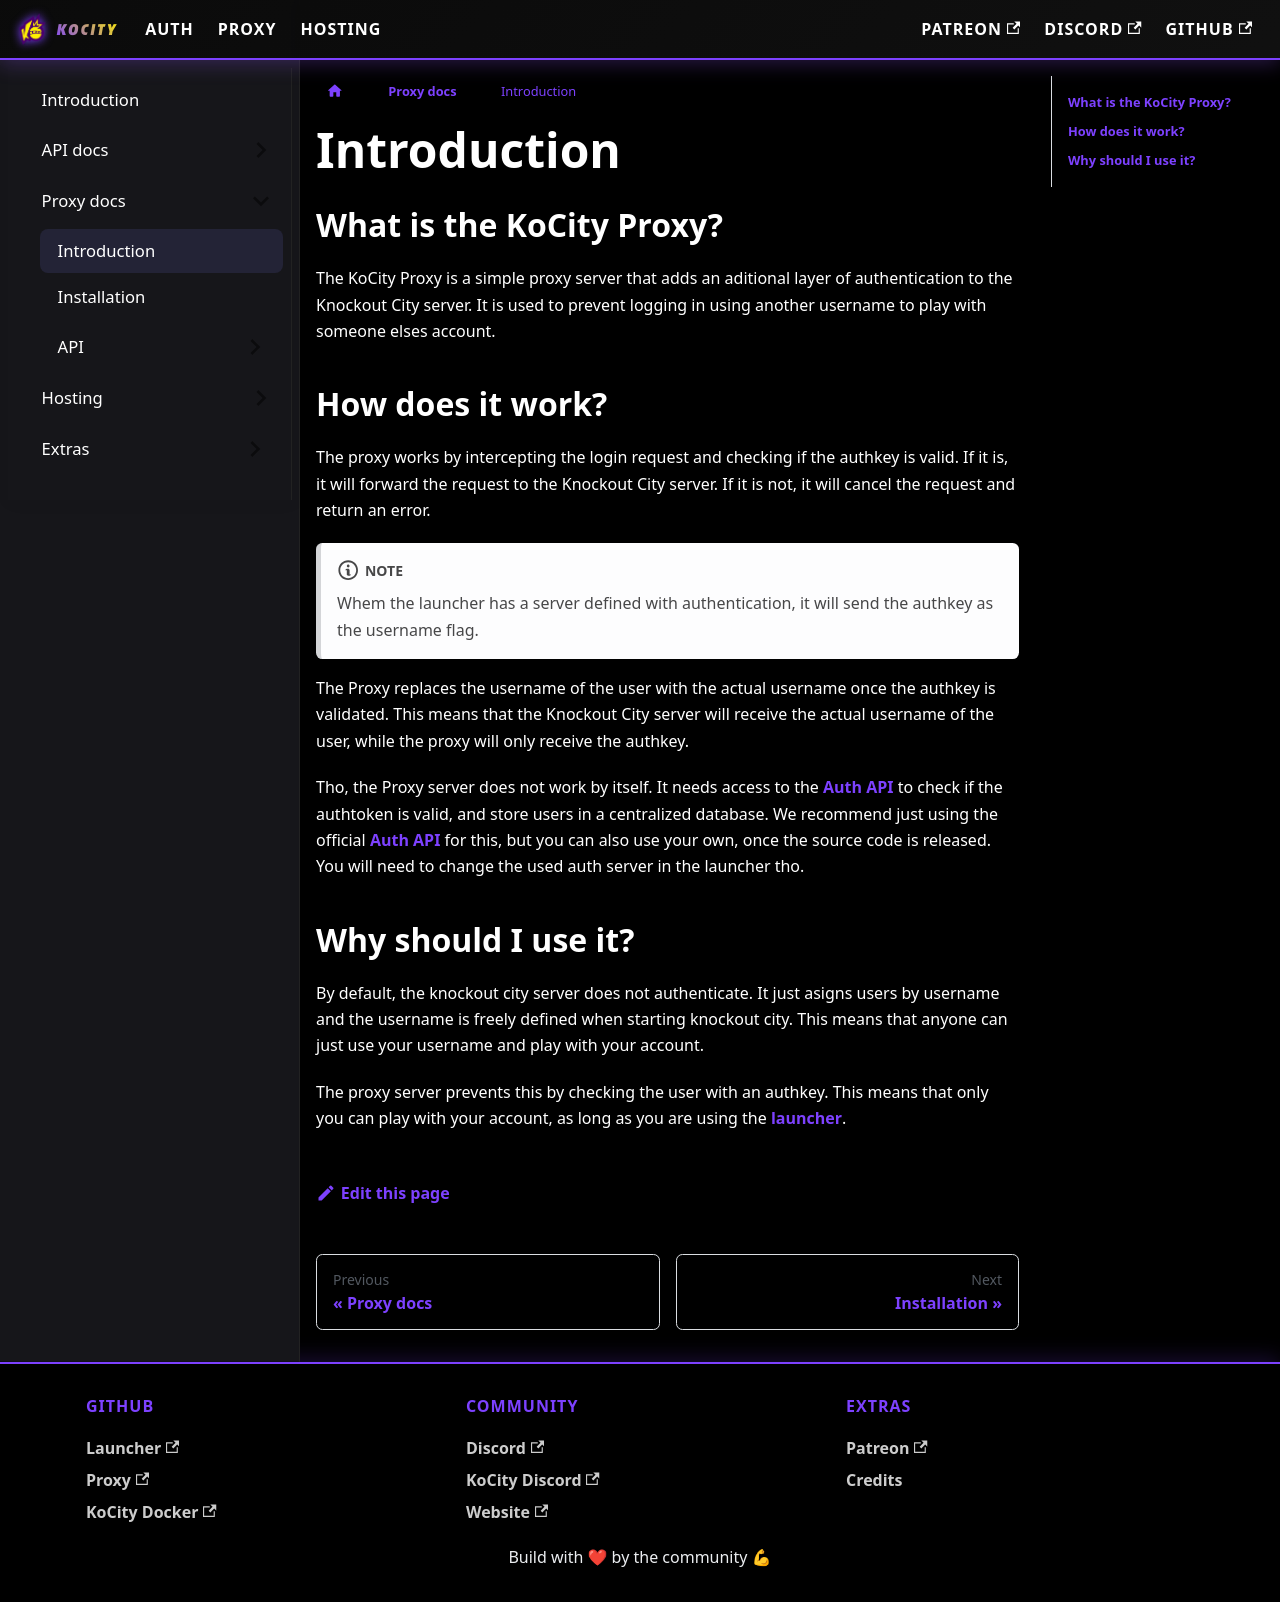

repository: kocxyz/Docs · page: docs/proxy/intro.html · generator: docusaurus

---
sidebar_position: 1
---

# Introduction

## What is the KoCity Proxy?

The KoCity Proxy is a simple proxy server that adds an aditional layer of authentication to the Knockout City server. It is used to prevent logging in using another username to play with someone elses account. 

## How does it work?

The proxy works by intercepting the login request and checking if the authkey is valid. If it is, it will forward the request to the Knockout City server. If it is not, it will cancel the request and return an error. 

:::note
Whem the launcher has a server defined with authentication, it will send the authkey as the username flag.
:::

The Proxy replaces the username of the user with the actual username once the authkey is validated. This means that the Knockout City server will receive the actual username of the user, while the proxy will only receive the authkey.

Tho, the Proxy server does not work by itself. It needs access to the [Auth API](/docs/category/api-docs) to check if the authtoken is valid, and store users in a centralized database. We recommend just using the official [Auth API](/docs/category/api-docs) for this, but you can also use your own, once the source code is released. You will need to change the used auth server in the launcher tho.

## Why should I use it?

By default, the knockout city server does not authenticate. It just asigns users by username and the username is freely defined when starting knockout city. This means that anyone can just use your username and play with your account. 

The proxy server prevents this by checking the user with an authkey. This means that only you can play with your account, as long as you are using the [launcher](https://github.com/Ipmake/kocitylauncher).
